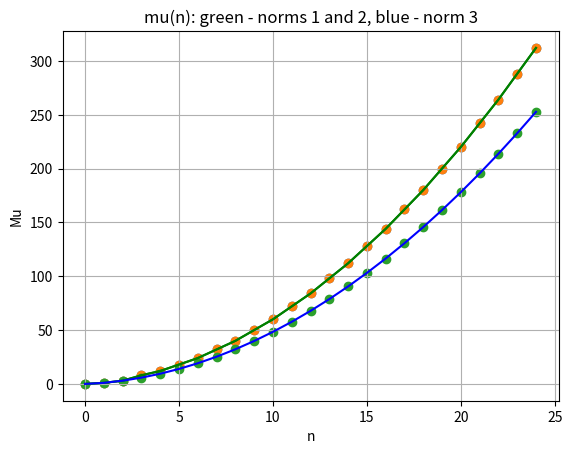

Here is the Python script that generated this plot:
import numpy as np
import math
import matplotlib.pyplot as plt

def Matrix(N):
    MatrixArray = np.zeros(shape = (N, N))
    for i in range(N):
        MatrixArray[i][i] = 2
        if (i != 0):
            MatrixArray[i][i - 1] = -1
        if (i != (N - 1)):
            MatrixArray[i][i + 1] = -1
    return np.matrix(MatrixArray)

def Norm1(matrix):
    N = len(matrix)
    SumOfRows = np.zeros(N)
    for i in range(N):
        for j in range(N):
            SumOfRows[i] += abs(matrix[i, j])
    MaxSum = 0
    for Sum in SumOfRows:
        if (Sum > MaxSum):
            MaxSum = Sum
    return MaxSum

def Norm2(matrix):
    N = len(matrix)
    SumOfColumns = np.zeros(N)
    for i in range(N):
        for j in range(N):
            SumOfColumns[i] += abs(matrix[j, i])
    MaxSum = 0
    for Sum in SumOfColumns:
        if (Sum > MaxSum):
            MaxSum = Sum
    return MaxSum

def Norm3(matrix, Tmatrix):
    Mult = np.dot(Tmatrix, matrix)
    MaxL = 0
    Lambdas, Vectors = np.linalg.eig(Mult)
    for l in Lambdas:
        if (l > MaxL):
            MaxL = l
    return math.sqrt(MaxL)

def Mu1(N):
    matrix = Matrix(N)
    return Norm1(matrix) * Norm1(np.linalg.inv(matrix))

def Mu2(N):
    matrix = Matrix(N)
    return Norm2(matrix) * Norm2(np.linalg.inv(matrix))

def Mu3(N):
    matrix = Matrix(N)
    Rmatrix = np.linalg.inv(matrix)
    return Norm3(matrix, np.transpose(matrix)) * Norm3(Rmatrix, np.transpose(Rmatrix))

plt.figure(100)
plt.title("mu(n): green - norms 1 and 2, blue - norm 3")

plt.xlabel('n')
plt.ylabel('Mu')

X = np.arange(25)

Y1 = [Mu1(i) for i in X]
plt.scatter(X, Y1)
plt.plot(X, Y1, 'g')

Y1 = [Mu2(i) for i in X]
plt.scatter(X, Y1)
plt.plot(X, Y1, 'g')

Y1 = [Mu3(i) for i in X]
plt.scatter(X, Y1)
plt.plot(X, Y1, 'b')

plt.grid()
plt.show()
